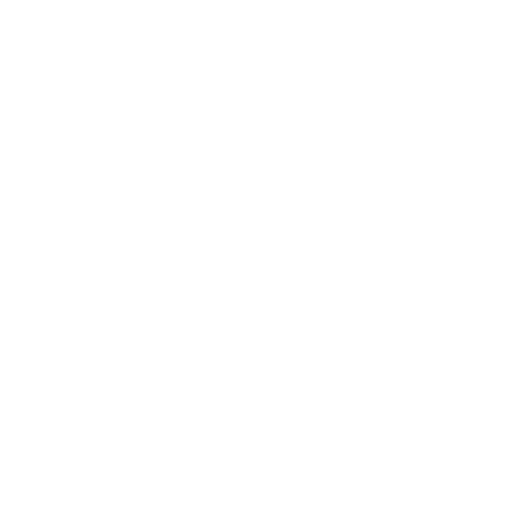
t = 0.00 s
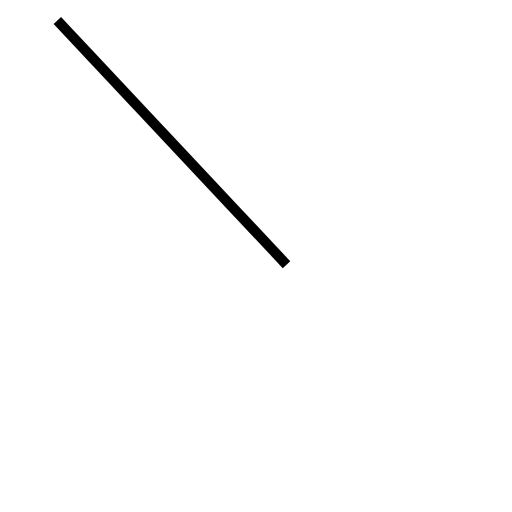
t = 0.98 s
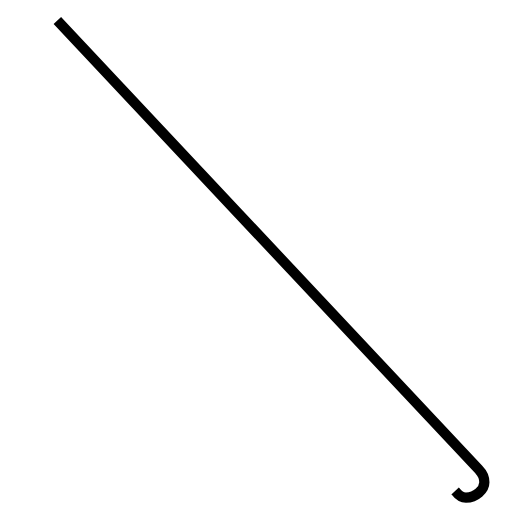
t = 1.96 s
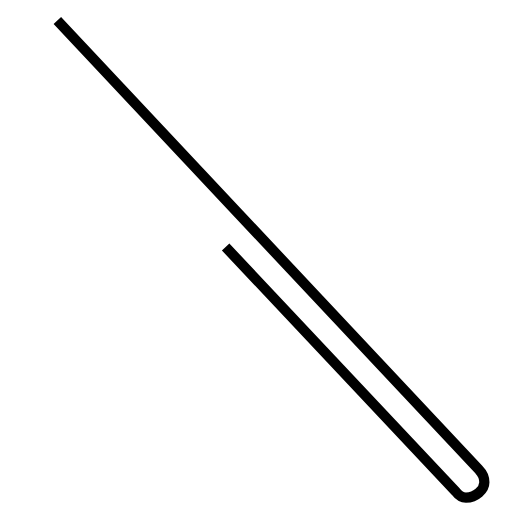
t = 2.94 s
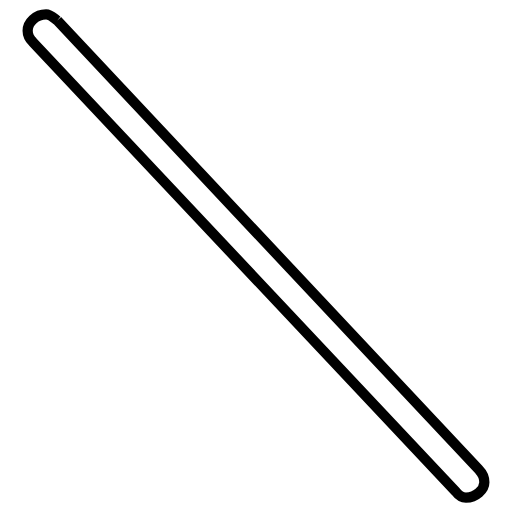
t = 3.92 s

The animated SVG that drew these frames (rendered in a browser with its animation timeline set to each time). Animation: 1 SMIL element (animate=1); one cycle of 3.92 s.

<?xml version='1.0' encoding='utf-8'?>
<svg viewBox="0.0 -6.0 50.0 50.0" version="1.1" xmlns="http://www.w3.org/2000/svg"><rect x="-1000" y="-1000" width="2000" height="2000" stroke="white" fill="white" /><g style="fill:none;stroke:#000000;stroke-width:1"><path d="M 5.6 -42.0 L 46.8 1.9 C 47.1 2.2 47.3 2.7 47.3 3.1 C 47.3 3.8 46.5 4.6 45.5 4.6 C 45.2 4.6 44.8 4.4 44.5 4.0 L 3.2 -39.9 C 2.9 -40.2 2.7 -40.6 2.7 -41.0 C 2.7 -41.8 3.5 -42.6 4.5 -42.6 C 4.9 -42.6 5.2 -42.3 5.6 -42.0 Z" transform="translate(0.0 38.0)" stroke-dasharray="130.75372341341188" stroke-dashoffset="130.75372341341188"><animate attributeName="stroke-dashoffset" from="130.75372341341188" to="0" dur="3.922611702402356s" begin="0s" fill="freeze" /></path></g></svg>
